Photos from the image-classification dataset "classifier_dataset" in the GitHub repository sarfrazkhan66003/-OralScan-AI-Oral-Cancer-Detection-System. Its 4 classes are: cancer, leukoplakia, leukoplakia-like, normal.

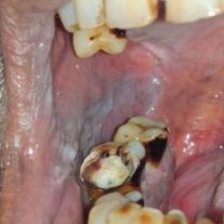
Label: leukoplakia

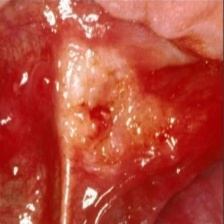
Label: cancer

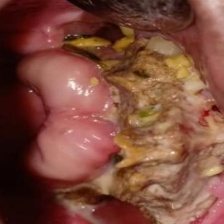
Label: cancer

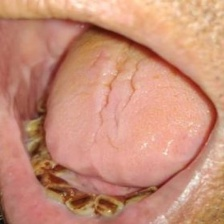
Label: normal

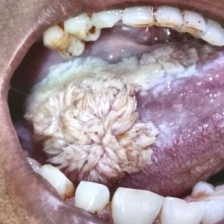
Label: leukoplakia-like

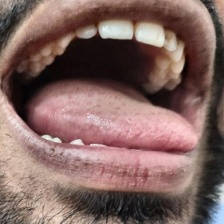
Label: normal
